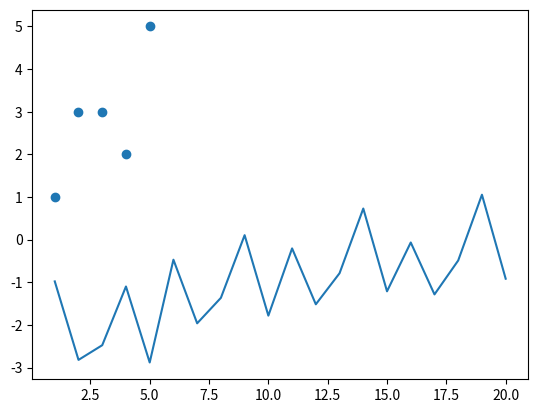

Here is the Python script that generated this plot:

######## This script implements the Gradient Descent for a simple Linear Regression #########
# we want to define y = f(x) so that y = f(x) = w0 + w1*x
# y is therefore a linear combination of x, it is a single variable function of x


x=[1,2,3,4,5]
y=[1,3,3,2,5]


for xi in x:
    print(xi)

for yi in y:
    print(yi)


import matplotlib.pyplot as plt
plt.scatter(x,y)


#Stochastic Gradient Descent - the SDG will allow to determine best w0,w1 which have been previously introduced


# Pre-requesite
# Defining y as a linear function of x with w0 and w1 parameters
def estimateY (W0,W1,X):
    calculus = W0+W1*X
    return calculus

# Defining the error between true y value and the one estimated
def error(Y,ESTIMATEY):
    calculus = ESTIMATEY-Y
    return calculus

# Defining Gradient Descent Learning Rate
alpha=0.01

# Defining w0 update function
def w0update(w0old,err):
    calculus = w0old - alpha * err
    return calculus
    
# Defining w1 update function
def w1update(w1old,err,X):
    calculus = w1old - alpha * err * X
    return calculus


# Gradient Descent iteration 1

# Initiliazing w0 & w1 to 0
w0=0.0
w1=0.0

# Calculating the estimated Y
y0estim=estimateY(w0,w1,x[0])
y0estim

# Calculating the error between estimated and
error0=error(y[0],y0estim)
error0


# Calculating the Gradient Descent for w0 & w1
w0=w0update(w0,error0)
print(w0)

w1=w1update(w1,error0,x[0])
print(w1)


# Gradient Descent iteration 2

# Calculating the estimated Y
y1estim=estimateY(w0,w1,x[1])
y1estim


# Calculating the error between estimated and
error1=error(y[1],y1estim)
error1

# Calculating the Gradient Descent for w0 & w1
w0=w0update(w0,error1)
print(w0)

w1=w1update(w1,error1,x[1])
print(w1)


# Gradient Descent iteration 3
w0=0.0397
w1=0.0694
# Calculating the estimated Y
y2estim=estimateY(w0,w1,x[2])
y2estim

# Calculating the error between estimated and
error2=error(y[2],y2estim)
error2

# Calculating the Gradient Descent for w0 & w1
w0=w0update(w0,error2)
print(w0)

w1=w1update(w1,error2,x[2])
print(w1)


# Gradient Descent iteration 4

# Calculating the estimated Y
y3estim=estimateY(w0,w1,x[3])
y3estim

# Calculating the error between estimated and
error3=error(y[3],y3estim)
error3

# Calculating the Gradient Descent for w0 & w1
w0=w0update(w0,error3)
print(w0)

w1=w1update(w1,error3,x[3])
print(w1)



# Introducing Gradient Descent Iteration function that will update W0 and W1 automatically
def gradientDescent(w0old,w1old,X,Y):
    yestim=estimateY(w0old,w1old,X)
    errorMade=error(Y,yestim)
    w0=w0update(w0old,errorMade)
    w1=w1update(w1old,errorMade,X)
    w=[w0,w1]
    return w


# Doing 1 complete EPOCH = 1 complete pass through the whole Dataset = 5 Gradient Descent Iterations 

# Initiliazing w0 & w1 to 0
w0=0.0
w1=0.0

# Gradient Descent iteration 1
wNew=gradientDescent(w0,w1,x[0],y[0])
wNew

# Gradient Descent iteration 2
wNew=gradientDescent(wNew[0],wNew[1],x[1],y[1])
wNew

# Gradient Descent iteration 3
wNew=gradientDescent(wNew[0],wNew[1],x[2],y[2])
wNew

# Gradient Descent iteration 4
wNew=gradientDescent(wNew[0],wNew[1],x[3],y[3])
wNew

# Gradient Descent iteration 5
wNew=gradientDescent(wNew[0],wNew[1],x[4],y[4])
wNew



# Doing 1 complete EPOCH = 1 complete pass through the whole Dataset with a Gradient Descent loop

# Initiliazing w0 & w1 to 0
w0=0.0
w1=0.0
wNew=[w0,w1]

for i in range(0,5):
    wNew = gradientDescent(wNew[0],wNew[1],x[i],y[i])

print(wNew)


# Doing 4 EPOCHs = 4 complete pass through the whole Dataset with a Gradient Descent loop = 20 Gradient Descent Iteration

# Initiliazing w0 & w1 to 0
w0=0.0
w1=0.0
wNew=[w0,w1]
errorList=[]

# j index to implement 4 EPOCHs
for j in range(0,4):
    # i index to implement 5 Gradient Descent iteration standing for the Dataset size
    for i in range(0,5):
        wNew = gradientDescent(wNew[0],wNew[1],x[i],y[i])
        currentError=error(y[i],estimateY(wNew[0],wNew[1],x[i]))
        errorList.append(currentError)

print(wNew)
print(errorList)


# Printing error evolution over the Gradient Descent iteration
iterationList=list(range(1,21))
plt.plot(iterationList,errorList)


# Making Prediction with the final ML Model, which is the Linear Regression defined with wNew after 4 EPOCHs=20 iteration

# Printing best values for w0 and w1
print("Best values for w0 and w1 after 4 EPOCHs = 20 iterations")
print(wNew)
print("\n")

# Defining the ML Model which is the linear regression with previous best w0 & w1
def finalModel(X):
    calculus = wNew[0] + wNew[1]*X
    return calculus

# Making prediction using the ML Linear Regression Model
print("Predicted y Values")
for xi in x:
    print(finalModel(xi))
print("\n")
    
print("Actual y Values")
for yi in y:
    print(yi)
    

